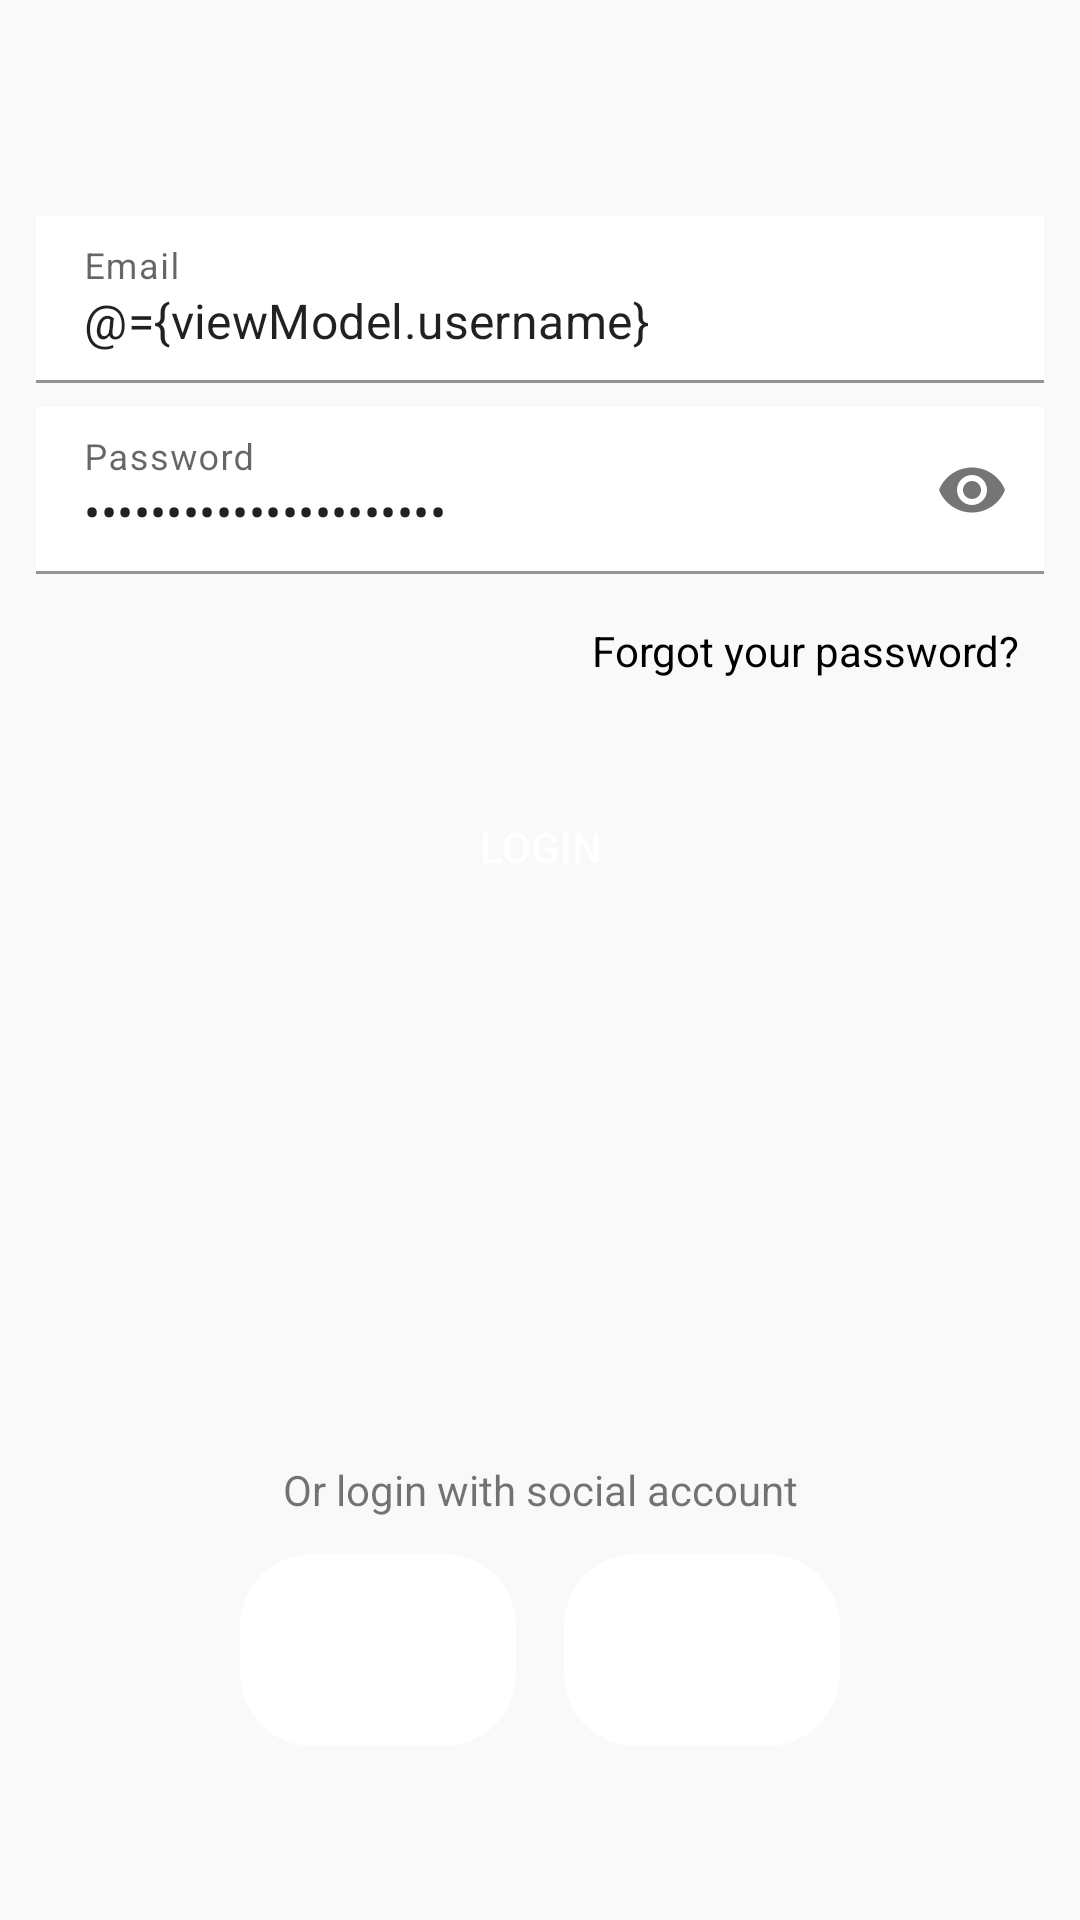

This screen was rendered from an Android layout file. Write that file and the resources it references.
<!-- AndroidManifest.xml: application theme Theme.InternetShop -->
<!-- res/layout/fragment_auth.xml -->
<?xml version="1.0" encoding="utf-8"?>
<layout xmlns:android="http://schemas.android.com/apk/res/android"
    xmlns:app="http://schemas.android.com/apk/res-auto">

    <data>

        <variable
            name="viewModel"
            type="com.example.internetshop.presentation.viewModel.AuthenticationViewModel" />
    </data>

    <androidx.constraintlayout.widget.ConstraintLayout
        android:layout_width="match_parent"
        android:layout_height="match_parent"
        android:background="@color/background_color">

        <TextView
            android:id="@+id/textview_login"
            android:layout_width="wrap_content"
            android:layout_height="wrap_content"
            android:layout_marginStart="@dimen/dimen_default_margin"
            android:layout_marginTop="@dimen/dimen_default_margin"
            android:text="@string/login"
            android:textColor="@color/black"
            android:textSize="36sp"
            android:textStyle="bold"
            android:visibility="gone"
            app:layout_constraintStart_toStartOf="parent"
            app:layout_constraintTop_toTopOf="parent" />

        <com.google.android.material.textfield.TextInputLayout
            android:id="@+id/layout_login"
            android:layout_width="match_parent"
            android:layout_height="wrap_content"
            android:layout_marginStart="@dimen/dimen_default_margin"
            android:layout_marginTop="72dp"
            android:layout_marginEnd="@dimen/dimen_default_margin"
            android:hint="@string/email"
            app:layout_constraintStart_toStartOf="parent"
            app:layout_constraintTop_toBottomOf="@id/textview_login">

            <com.google.android.material.textfield.TextInputEditText
                android:id="@+id/edit_text_email"
                android:layout_width="match_parent"
                android:layout_height="wrap_content"
                android:background="@color/white"
                android:text="@={viewModel.username}" />
        </com.google.android.material.textfield.TextInputLayout>


        <com.google.android.material.textfield.TextInputLayout
            android:id="@+id/layout_password"
            android:layout_width="match_parent"
            android:layout_height="wrap_content"
            android:layout_marginStart="@dimen/dimen_default_margin"
            android:layout_marginTop="@dimen/dimen_text_forgot_password_layout_margin"
            android:layout_marginEnd="@dimen/dimen_default_margin"
            android:hint="@string/password"
            app:endIconMode="password_toggle"
            app:layout_constraintStart_toStartOf="parent"
            app:layout_constraintTop_toBottomOf="@id/layout_login">

            <com.google.android.material.textfield.TextInputEditText
                android:id="@+id/edit_text_password"
                android:layout_width="match_parent"
                android:layout_height="wrap_content"
                android:background="@color/white"
                android:inputType="textPassword"
                android:text="@={viewModel.password}" />
        </com.google.android.material.textfield.TextInputLayout>

        <androidx.appcompat.widget.AppCompatButton
            android:id="@+id/button"
            style="@style/MainButton"
            android:layout_width="match_parent"
            android:layout_height="wrap_content"
            android:layout_marginStart="@dimen/dimen_default_margin"
            android:layout_marginEnd="@dimen/dimen_default_margin"
            android:layout_marginTop="@dimen/dimen_margin_top_login_button"
            android:gravity="center"
            android:onClick="@{()->viewModel.getToken()}"
            android:text="@string/login"
            android:textSize="14sp"
            app:layout_constraintStart_toStartOf="parent"
            app:layout_constraintTop_toBottomOf="@+id/textview_forgot_password" />


        <androidx.appcompat.widget.AppCompatTextView
            android:id="@+id/textview_forgot_password"
            android:layout_width="wrap_content"
            android:layout_height="wrap_content"
            android:layout_marginTop="@dimen/dimen_forgot_password_margin_top"
            android:layout_marginEnd="@dimen/dimen_forgot_password_margin_end"
            android:drawableEnd="@drawable/ic_right_vector"
            android:drawablePadding="@dimen/dimens_drawable_padding_forgot_password"
            android:text="@string/forgot_password"
            android:textColor="@color/black"
            android:textSize="@dimen/dimen_forgot_password_text_size"
            app:layout_constraintEnd_toEndOf="parent"
            app:layout_constraintTop_toBottomOf="@id/layout_password" />

        <androidx.appcompat.widget.AppCompatTextView
            android:layout_width="wrap_content"
            android:layout_height="wrap_content"
            android:layout_marginBottom="@dimen/dimen_default_margin"
            android:text="@string/or_login_with_social_account"
            android:textSize="@dimen/dimen_forgot_password_text_size"
            app:layout_constraintBottom_toTopOf="@+id/appCompatImageButton2"
            app:layout_constraintEnd_toEndOf="parent"
            app:layout_constraintStart_toStartOf="parent" />

        <androidx.appcompat.widget.AppCompatImageButton
            android:id="@+id/appCompatImageButton"
            style="@style/SocialAccountButton"
            android:layout_width="@dimen/dimen_social_account_width"
            android:layout_height="@dimen/dimen_social_account_height"
            android:layout_marginEnd="@dimen/dimen_social_account_margin_between"
            android:layout_marginBottom="@dimen/dimen_social_account_margin_bottom"
            android:onClick="@{()->viewModel.onGoogleClick()}"
            android:src="@drawable/ic_google"
            app:layout_constraintBottom_toBottomOf="parent"
            app:layout_constraintEnd_toStartOf="@+id/appCompatImageButton2"
            app:layout_constraintHorizontal_chainStyle="packed"
            app:layout_constraintStart_toStartOf="parent" />

        <androidx.appcompat.widget.AppCompatImageButton
            android:id="@+id/appCompatImageButton2"
            style="@style/SocialAccountButton"
            android:layout_width="@dimen/dimen_social_account_width"
            android:layout_height="@dimen/dimen_social_account_height"
            android:layout_marginBottom="@dimen/dimen_social_account_margin_bottom"
            android:src="@drawable/ic_facebook"
            app:layout_constraintBottom_toBottomOf="parent"
            app:layout_constraintEnd_toEndOf="parent"
            app:layout_constraintStart_toEndOf="@+id/appCompatImageButton" />


    </androidx.constraintlayout.widget.ConstraintLayout>
</layout>
<!-- resources referenced by this layout -->
<resources>
  <color name="background_color">#F9F9F9</color>
  <color name="black">#FF000000</color>
  <color name="white">#FFFFFFFF</color>
  <dimen name="dimen_default_margin">12dp</dimen>
  <dimen name="dimen_forgot_password_margin_end">20dp</dimen>
  <dimen name="dimen_forgot_password_margin_top">16dp</dimen>
  <dimen name="dimen_forgot_password_text_size">14sp</dimen>
  <dimen name="dimen_margin_top_login_button">32dp</dimen>
  <dimen name="dimen_social_account_height">64dp</dimen>
  <dimen name="dimen_social_account_margin_between">16dp</dimen>
  <dimen name="dimen_social_account_margin_bottom">58dp</dimen>
  <dimen name="dimen_social_account_width">92dp</dimen>
  <dimen name="dimen_text_forgot_password_layout_margin">8dp</dimen>
  <dimen name="dimens_drawable_padding_forgot_password">8dp</dimen>
  <string name="email">Email</string>
  <string name="forgot_password">Forgot your password?</string>
  <string name="login">Login</string>
  <string name="or_login_with_social_account">Or login with social account</string>
  <string name="password">Password</string>
  <style name="MainButton" parent="Widget.AppCompat.Button">
          <item name="android:background">@drawable/red_rectangle_button</item>
          <item name="android:textColor">@color/white</item>
      </style>
  <style name="SocialAccountButton" parent="Widget.AppCompat.ImageButton">
          <item name="android:background">@drawable/social_account_shape</item>
      </style>
  <style name="Theme.InternetShop" parent="Theme.MaterialComponents.DayNight.DarkActionBar">
          
          <item name="colorPrimary">@color/purple_500</item>
          <item name="colorPrimaryVariant">@color/red</item>
          <item name="colorOnPrimary">@color/white</item>
          
          <item name="colorAccent">#fa0900</item>
          <item name="colorSecondary">@color/teal_200</item>
          <item name="colorSecondaryVariant">@color/teal_700</item>
          <item name="colorOnSecondary">@color/black</item>
          
          <item name="android:statusBarColor" tools:targetApi="l">?attr/colorPrimaryVariant</item>
          
          <item name="windowActionBar">false</item>
          <item name="windowNoTitle">true</item>
      </style>
  <!-- drawable social_account_shape (drawable) -->
  <?xml version="1.0" encoding="utf-8"?>
  <shape xmlns:android="http://schemas.android.com/apk/res/android"
      android:shape="rectangle">
  
      <solid android:color="@color/white"/>
      <corners android:radius="24dp" />
  </shape>
  <color name="purple_500">#FF6200EE</color>
  <color name="red">#DB3022</color>
  <color name="teal_200">#FF03DAC5</color>
  <color name="teal_700">#FF018786</color>
</resources>
